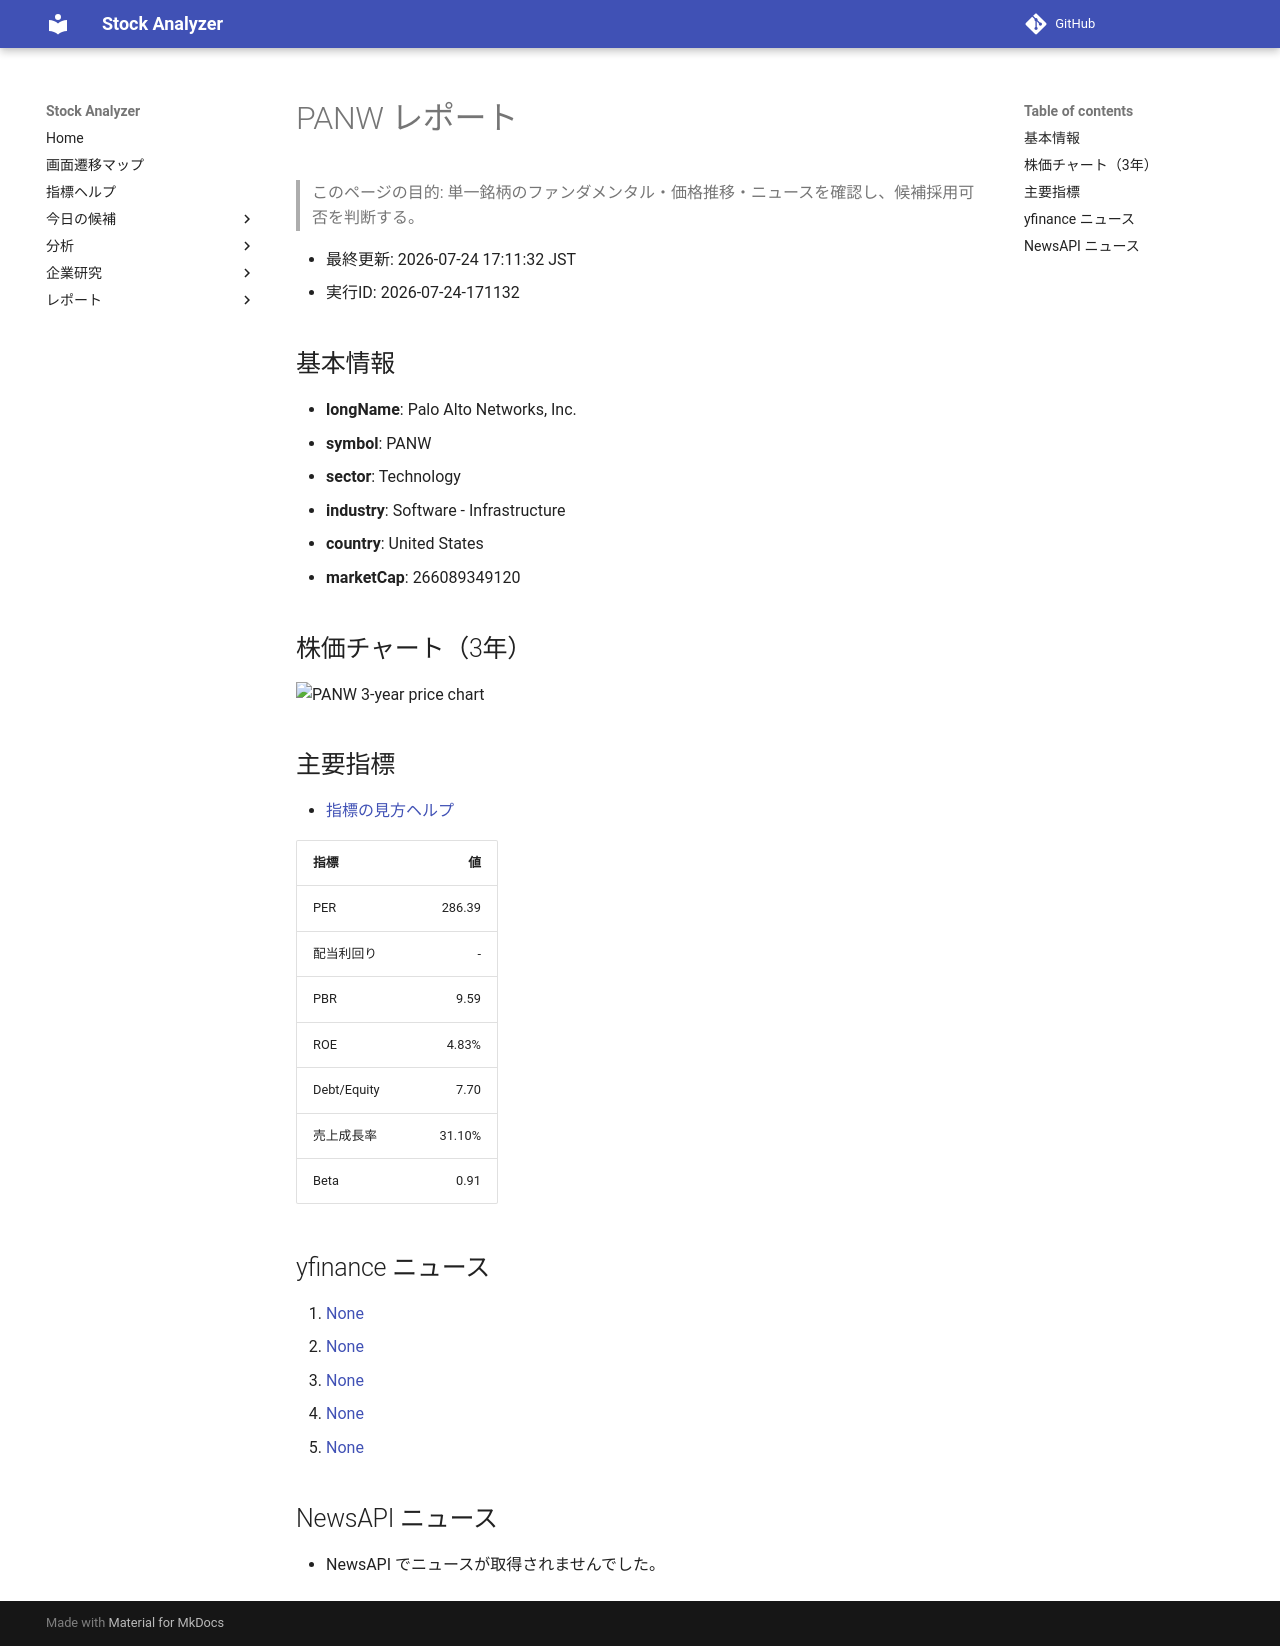

repository: Yumi-note/Making-APP · page: reports/2026-07-24/171132/PANW/index.html · generator: mkdocs

# PANW レポート

> このページの目的: 単一銘柄のファンダメンタル・価格推移・ニュースを確認し、候補採用可否を判断する。

- 最終更新: 2026-07-24 17:11:32 JST
- 実行ID: 2026-07-24-171132

## 基本情報

- **longName**: Palo Alto Networks, Inc.
- **symbol**: PANW
- **sector**: Technology
- **industry**: Software - Infrastructure
- **country**: United States
- **marketCap**: 266089349120

## 株価チャート（3年）

![PANW 3-year price chart](PANW_3y.png)

## 主要指標

- [指標の見方ヘルプ](../../../../indicators.md)

| 指標 | 値 |
|---|---:|
| PER | 286.39 |
| 配当利回り | - |
| PBR | 9.59 |
| ROE | 4.83% |
| Debt/Equity | 7.70 |
| 売上成長率 | 31.10% |
| Beta | 0.91 |

## yfinance ニュース

1. [None](None)
2. [None](None)
3. [None](None)
4. [None](None)
5. [None](None)

## NewsAPI ニュース

- NewsAPI でニュースが取得されませんでした。
